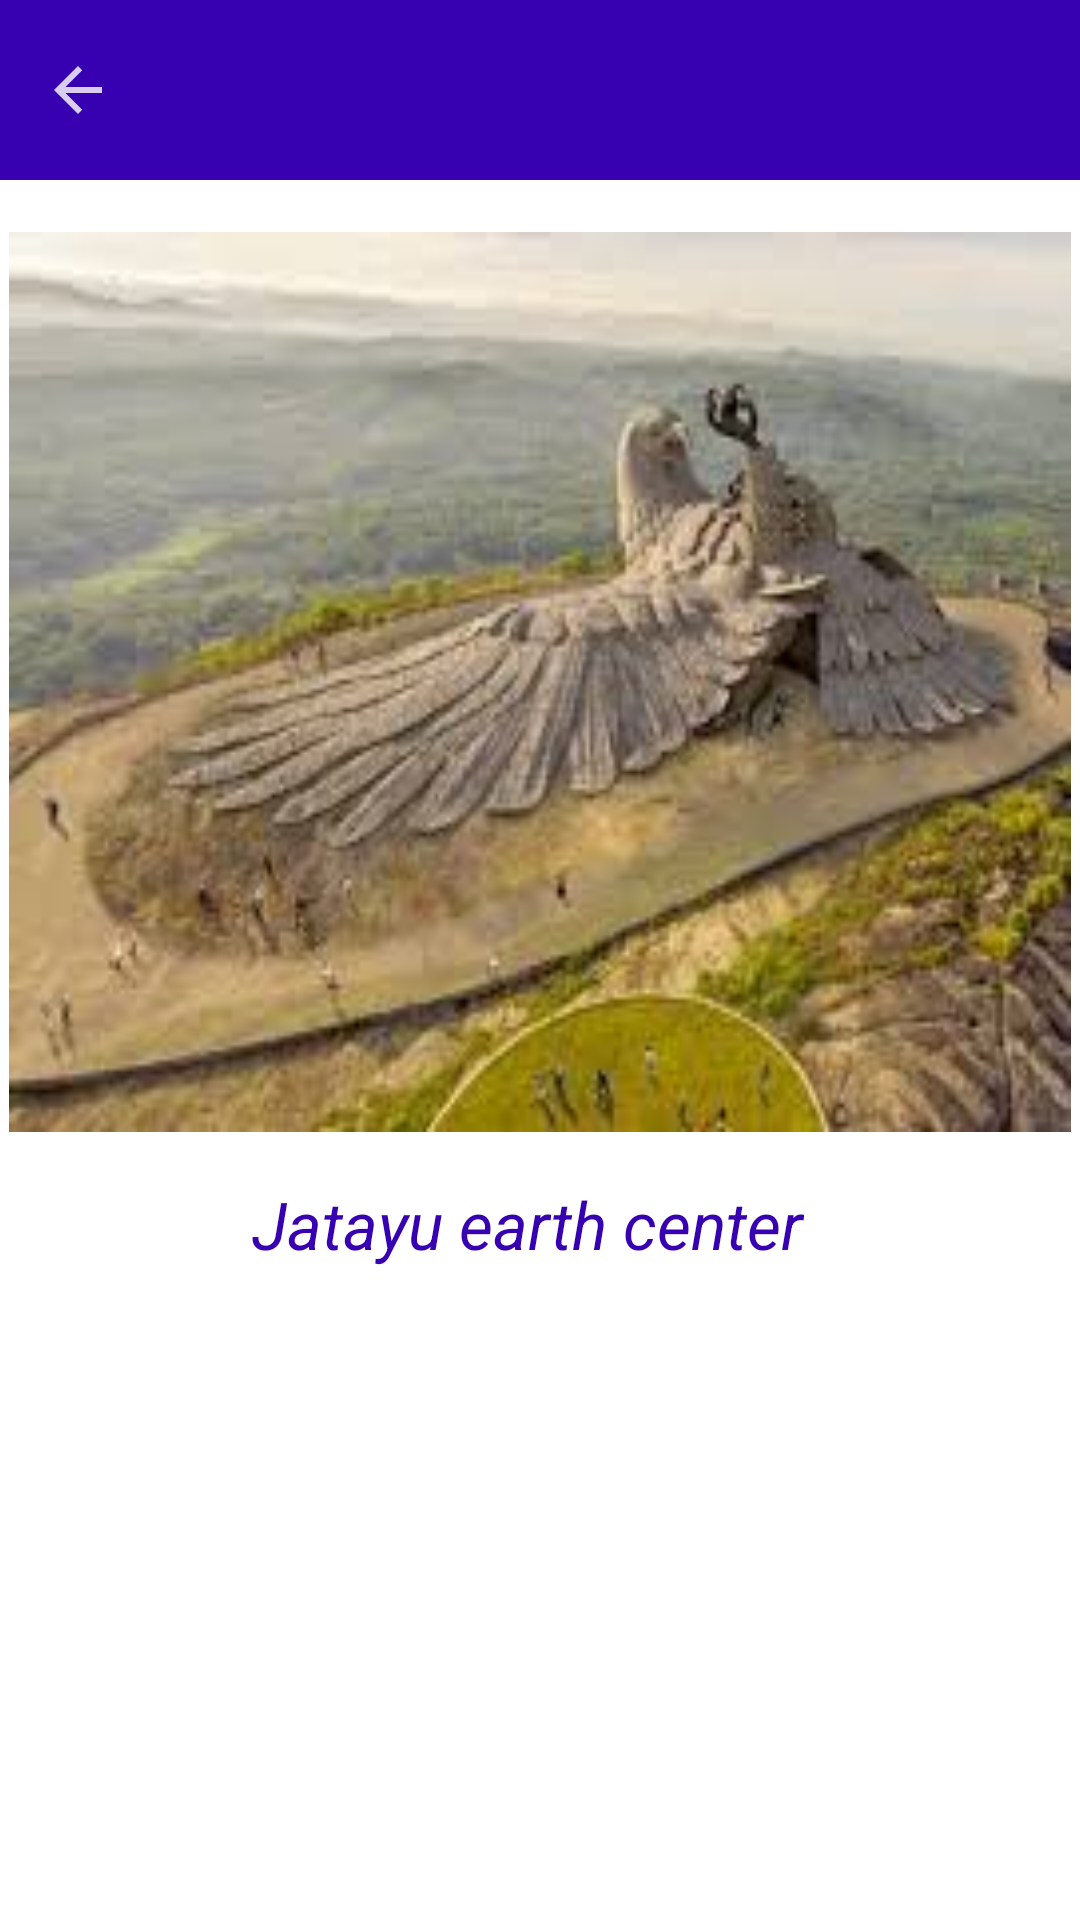

This screen was rendered from an Android layout file. Write that file and the resources it references.
<!-- AndroidManifest.xml: application theme Theme.LogInPage -->
<!-- res/layout/activity_detail.xml -->
<?xml version="1.0" encoding="utf-8"?>
<RelativeLayout xmlns:android="http://schemas.android.com/apk/res/android"
    xmlns:tools="http://schemas.android.com/tools"
    android:layout_width="match_parent"
    android:layout_height="match_parent"
    xmlns:app="http://schemas.android.com/apk/res-auto"
    tools:context=".DetailActivity">

    <androidx.constraintlayout.widget.ConstraintLayout
        android:layout_width="match_parent"
        android:layout_height="wrap_content">
        <include layout="@layout/mytoolbar"
            android:id="@+id/tool"/>

        <ImageView
            android:id="@+id/detail_image"
            android:layout_width="0dp"
            android:layout_height="300dp"
            android:layout_margin="3dp"
            android:scaleType="fitXY"
            android:src="@drawable/eagle"
            app:layout_constraintBottom_toBottomOf="parent"
            app:layout_constraintEnd_toEndOf="parent"
            app:layout_constraintStart_toStartOf="parent"
            app:layout_constraintTop_toBottomOf="@+id/tool"
            app:layout_constraintTop_toTopOf="parent" />

        <TextView
            android:id="@+id/detail_text"
            android:layout_width="wrap_content"
            android:layout_height="wrap_content"
            android:layout_marginStart="16dp"
            android:layout_marginTop="16dp"
            android:layout_marginEnd="24dp"
            android:layout_marginBottom="32dp"
            android:text="@string/jatayu_earth_center"
            android:textColor="@color/purple_500"
            android:textSize="22sp"
            android:textStyle="italic"
            app:layout_constraintBottom_toBottomOf="parent"
            app:layout_constraintEnd_toEndOf="parent"
            app:layout_constraintStart_toStartOf="parent"
            app:layout_constraintTop_toBottomOf="@+id/detail_image"
            tools:ignore="MissingConstraints" />
    </androidx.constraintlayout.widget.ConstraintLayout>
</RelativeLayout>
<!-- res/layout/mytoolbar.xml (included above) -->
<?xml version="1.0" encoding="utf-8"?>
<RelativeLayout xmlns:android="http://schemas.android.com/apk/res/android"
    android:layout_width="match_parent"
    android:layout_height="60dp"
    android:background="@color/purple_200">
    <RelativeLayout
        android:layout_width="match_parent"
        android:layout_height="wrap_content"
        android:padding="10sp">
        <ImageView
            android:layout_width="wrap_content"
            android:layout_height="50dp"
            android:layout_marginStart="4dp"
            android:id="@+id/back_arrow1"
            android:layout_centerVertical="true"
            android:src="@drawable/ic_baseline_arrow_back_24"/>
        <ImageView
            android:layout_width="wrap_content"
            android:layout_height="50dp"
            android:layout_marginStart="350dp"
            android:id="@+id/more_bar"
            android:layout_centerVertical="true"
            android:src="@drawable/ic_baseline_more_horiz_24"/>
    </RelativeLayout>
</RelativeLayout>
<!-- resources referenced by this layout -->
<resources>
  <color name="purple_200">#FF3700B1</color>
  <color name="purple_500">#FF3700B1</color>
  <!-- drawable eagle: jpg bitmap (drawable, 15760 bytes) -->
  <!-- drawable ic_baseline_arrow_back_24 (drawable) -->
  <vector android:alpha="0.81" android:height="24dp"
      android:tint="@color/white" android:viewportHeight="24"
      android:viewportWidth="24" android:width="24dp" xmlns:android="http://schemas.android.com/apk/res/android">
      <path android:fillColor="@android:color/white" android:pathData="M20,11H7.83l5.59,-5.59L12,4l-8,8 8,8 1.41,-1.41L7.83,13H20v-2z"/>
  </vector>
  <!-- drawable ic_baseline_more_horiz_24 (drawable) -->
  <vector android:alpha="0.81" android:height="24dp"
      android:tint="#FFFFFF" android:viewportHeight="24"
      android:viewportWidth="24" android:width="24dp" xmlns:android="http://schemas.android.com/apk/res/android">
      <path android:fillColor="@android:color/white" android:pathData="M6,10c-1.1,0 -2,0.9 -2,2s0.9,2 2,2 2,-0.9 2,-2 -0.9,-2 -2,-2zM18,10c-1.1,0 -2,0.9 -2,2s0.9,2 2,2 2,-0.9 2,-2 -0.9,-2 -2,-2zM12,10c-1.1,0 -2,0.9 -2,2s0.9,2 2,2 2,-0.9 2,-2 -0.9,-2 -2,-2z"/>
  </vector>
  <string name="jatayu_earth_center">Jatayu earth center</string>
  <style name="Theme.LogInPage" parent="Theme.MaterialComponents.DayNight.NoActionBar">
          
          <item name="colorPrimary">#FF3700B1</item>
          <item name="colorPrimaryVariant">#FF3700B1</item>
          <item name="colorOnPrimary">@color/white</item>
          
          <item name="colorSecondary">@color/teal_200</item>
          <item name="colorSecondaryVariant">@color/teal_700</item>
          <item name="colorOnSecondary">@color/black</item>
          
          <item name="android:statusBarColor" tools:targetApi="l">?attr/colorPrimaryVariant</item>
          
      </style>
  <color name="white">#FFFFFFFF</color>
  <color name="teal_200">#FF03DAC5</color>
  <color name="teal_700">#FF018786</color>
  <color name="black">#FF000000</color>
</resources>
